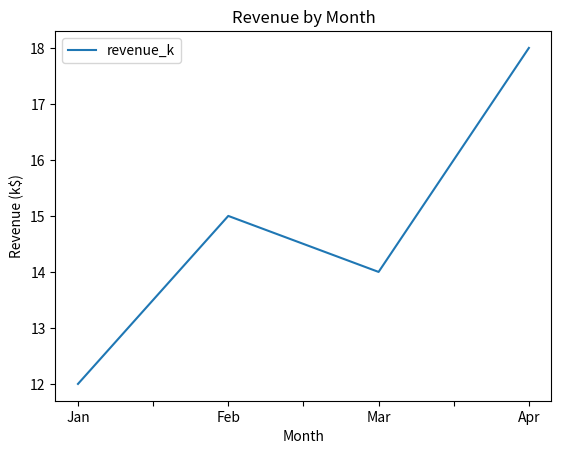
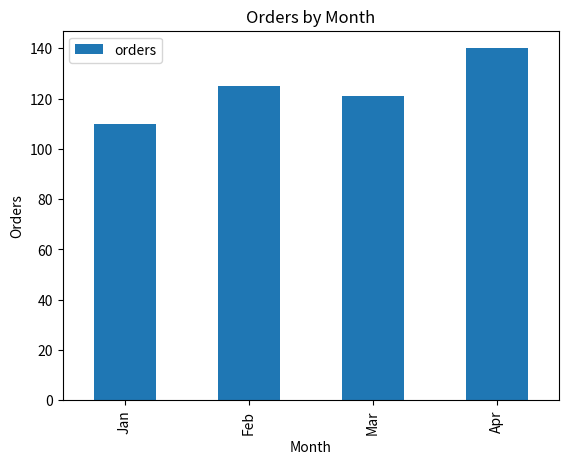
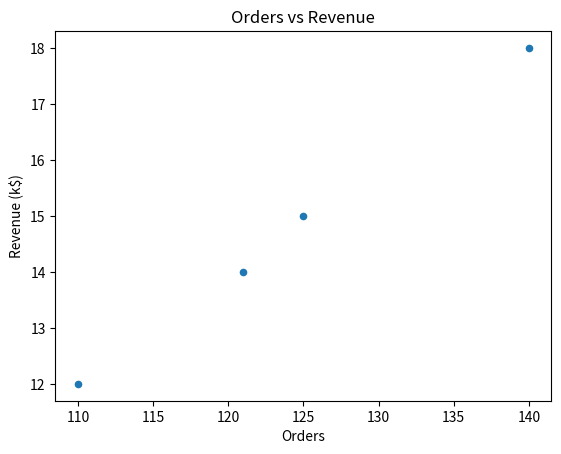

Here is the Python script that generated these plots, in order:
"""Section 3 Exercise 1: Plot directly from a DataFrame.

Task:
1) Run the file.
2) Observe line, bar, and scatter charts created from the DataFrame.
3) Change one axis label to improve clarity.
"""

import pandas as pd
import matplotlib.pyplot as plt

SALES_DATA = [
    {"month": "Jan", "revenue_k": 12, "orders": 110},
    {"month": "Feb", "revenue_k": 15, "orders": 125},
    {"month": "Mar", "revenue_k": 14, "orders": 121},
    {"month": "Apr", "revenue_k": 18, "orders": 140},
]


def build_dataframe(records):
    return pd.DataFrame(records)


def plot_from_dataframe(df):
    plt.figure()
    ax1 = df.plot(x="month", y="revenue_k", kind="line", title="Revenue by Month")
    ax1.set_xlabel("Month")
    ax1.set_ylabel("Revenue (k$)")

    plt.figure()
    ax2 = df.plot(x="month", y="orders", kind="bar", title="Orders by Month")
    ax2.set_xlabel("Month")
    ax2.set_ylabel("Orders")

    plt.figure()
    ax3 = df.plot(x="orders", y="revenue_k", kind="scatter", title="Orders vs Revenue")
    ax3.set_xlabel("Orders")
    ax3.set_ylabel("Revenue (k$)")


if __name__ == "__main__":
    frame = build_dataframe(SALES_DATA)
    plot_from_dataframe(frame)
    plt.show()
